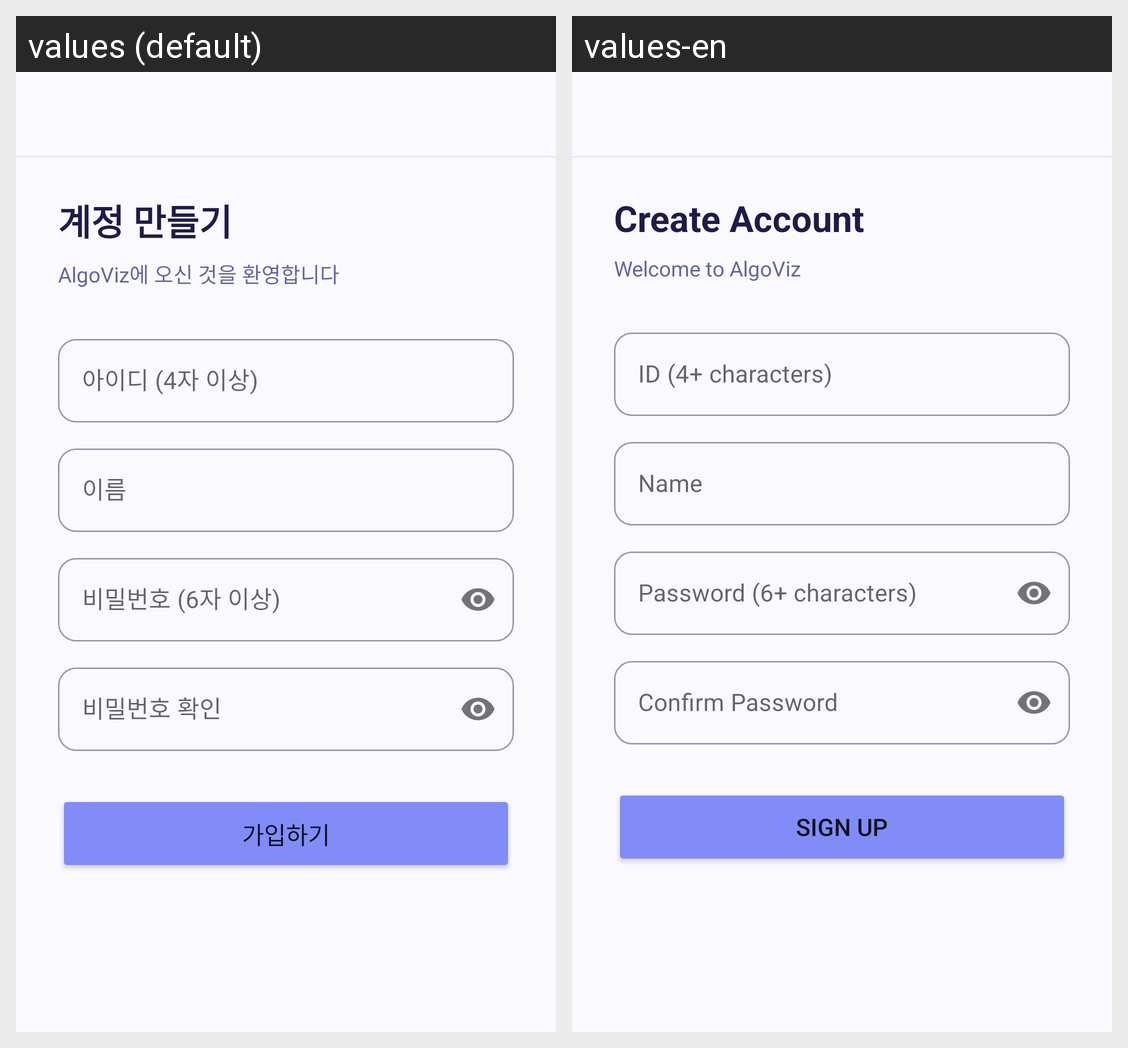

Translations of the strings shown on this Android screen, per locale in the grid:
Android screen res/layout/activity_register.xml rendered under 2 locales, left to right: values (default), values-en. Device: Nexus 5 (rendered at 1080×1920; each locale shown at half size, 540×960, under a caption strip naming it); theme Theme.AlgoViz.
Strings drawn on this screen, with the default value and each locale's value (text and hints the layout hard-codes, and strings that could not be matched under every locale, appear in the picture but are not listed):

title_create_account
  values: 계정 만들기
  values-en: Create Account

label_welcome_to_algoviz
  values: AlgoViz에 오신 것을 환영합니다
  values-en: Welcome to AlgoViz

hint_id_with_min
  values: 아이디 (4자 이상)
  values-en: ID (4+ characters)

hint_name
  values: 이름
  values-en: Name

hint_password_with_min
  values: 비밀번호 (6자 이상)
  values-en: Password (6+ characters)

hint_password_confirm
  values: 비밀번호 확인
  values-en: Confirm Password

btn_signup
  values: 가입하기
  values-en: Sign Up
